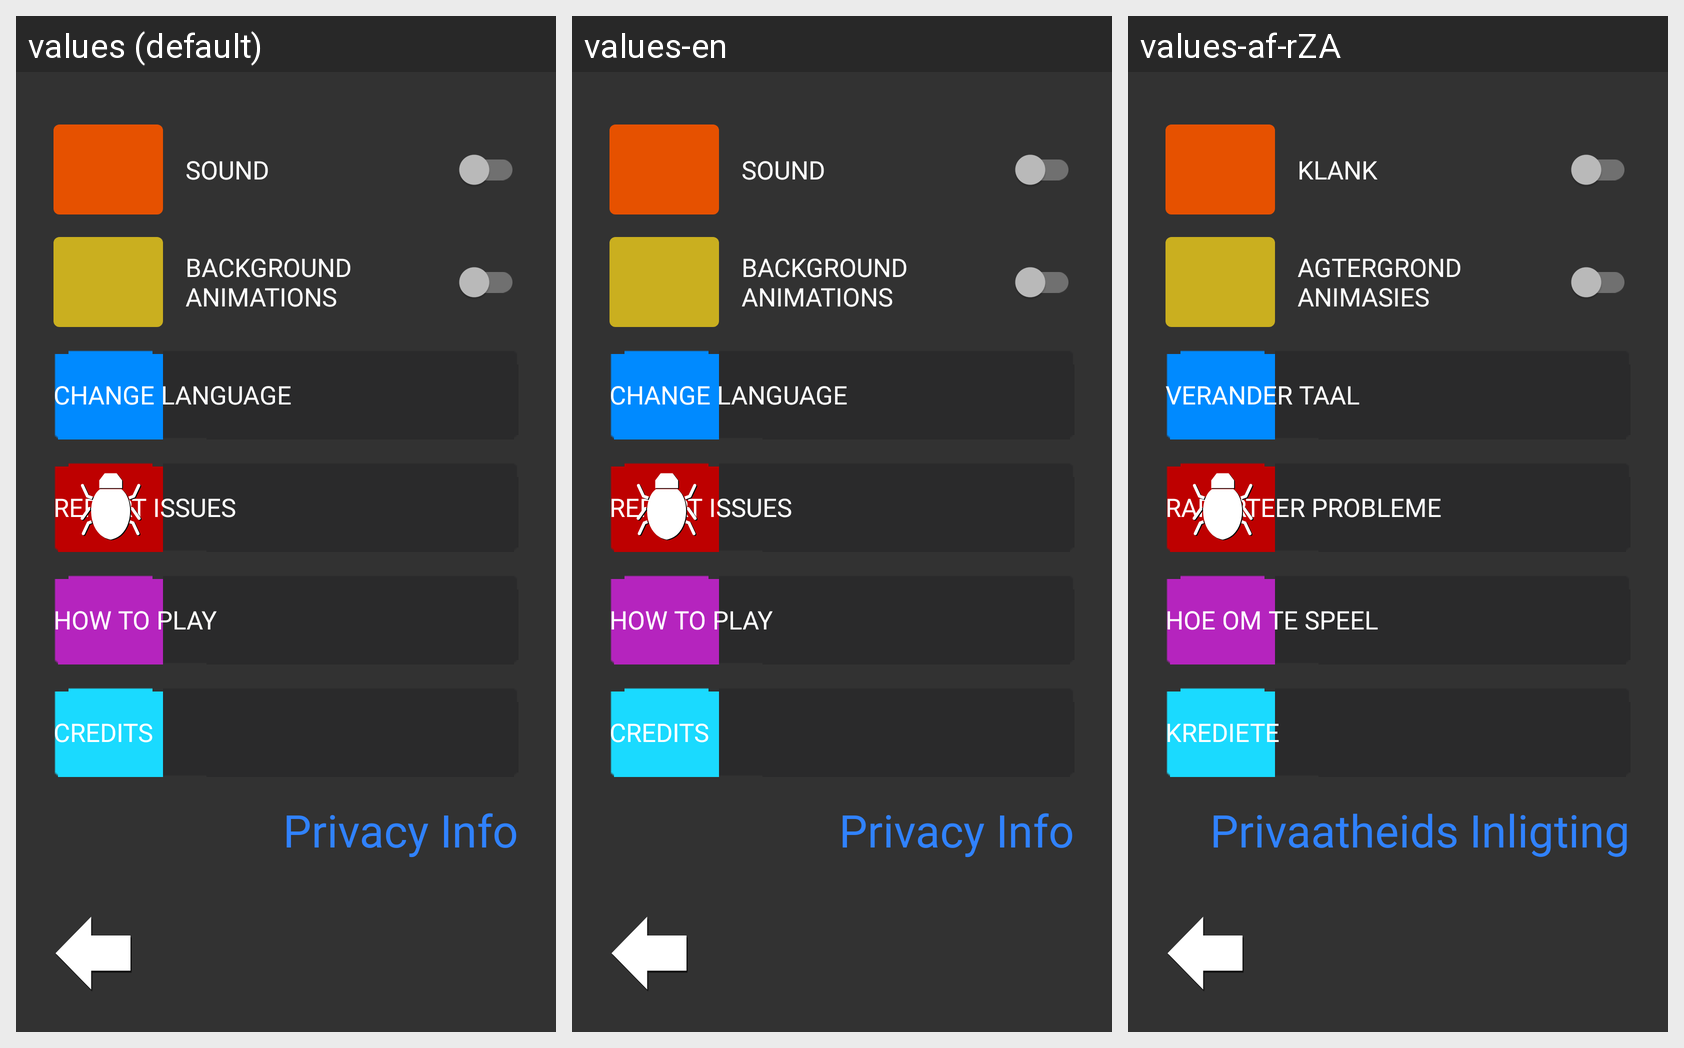

The Android screen above is rendered under several locales of the same app. Produce the string resources it draws, with the default and per-locale values.
Android screen res/layout/activity_settings.xml rendered under 3 locales, left to right: values (default), values-en, values-af-rZA. Device: Nexus 5 (rendered at 1080×1920; each locale shown at half size, 540×960, under a caption strip naming it); theme Theme.NameGameT3.
Strings drawn on this screen, with the default value and each locale's value (text and hints the layout hard-codes, and strings that could not be matched under every locale, appear in the picture but are not listed):

credits_btn
  values: Credits
  values-en: Credits
  values-af-rZA: Krediete

ChooseLanguage
  values: Change Language
  values-en: Change Language
  values-af-rZA: Verander Taal

bug_report
  values: Report Issues
  values-en: Report Issues
  values-af-rZA: Raporteer Probleme

how_to_play_btn
  values: How To Play
  values-en: How To Play
  values-af-rZA: Hoe om te speel

privacy_btn
  values: Privacy Info
  values-en: Privacy Info
  values-af-rZA: Privaatheids Inligting

sound
  values: Sound
  values-en: Sound
  values-af-rZA: Klank

background_animations
  values: Background Animations
  values-en: Background Animations
  values-af-rZA: Agtergrond animasies
